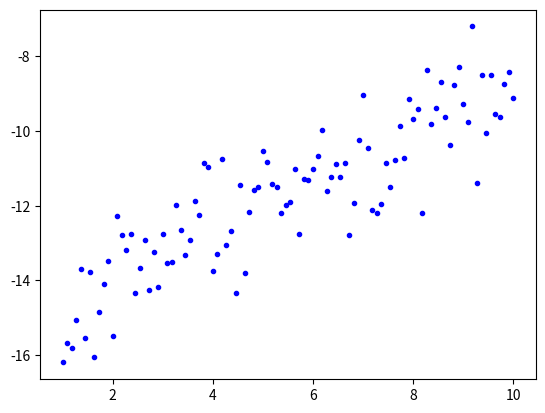

This chart was generated by the following Python code:
import numpy as np
np.set_printoptions(precision=5)
import matplotlib.pyplot as plt

def gauss_eliminacija(A, b):
    """Gauss eliminacija razširjene matrike [A|b]."""
    Ab = np.column_stack((A, b))
    
    for p, pivot_vrsta in enumerate(Ab[:-1]):
        for vrsta in Ab[p+1:]:
            if vrsta[p]:
                m = vrsta[p]/pivot_vrsta[p]
                vrsta[p:] = vrsta[p:] - pivot_vrsta[p:] * m
    return Ab

def gauss_resitev(Ab):
    """Rešitev sistema enačb po gaussovi eliminaciji - obratno vstavljanje."""
    n = Ab.shape[0]
    x = np.zeros(n)
    A = Ab[:, :-1].copy()
    b = Ab[:, -1].copy()
    for i in range(n)[::-1]:
        x[i] = (b[i] - np.dot(A[i, i+1:], x[i+1:])) / A[i, i]
    return x



# Podatki, vprašanje 2
L = 1 # m
M_A = 9.5 # Nm
A_y = 12 # N
alpha = np.pi/4 # rad





# Podatki, vprašanje 4
L = 1.5 # m
a = 0.55 # m
F = 85 # N
seznam_phi = [0, np.pi/6, np.pi/4, np.pi/3, np.pi/2]





# Podatki, vprašanje 6
X = np.linspace(1, 10, 100)
Y = 0.7*X - 15.5 + np.random.randn(len(X)) 
plt.plot(X, Y, 'b.')



def gauss_seidel(A, b, x0, niter=10):
    """Gauss-Seidel iterativna metoda."""
    odstopki = []
    x = x0.copy()
    AA = A.copy()
    np.fill_diagonal(AA, 0)
    for i in range(niter):
        x_star = x.copy()
        for i in range(len(b)):
            x[i] = (b[i] - np.dot(AA[i], x)) / A[i,i]
        odstopki.append(np.linalg.norm(x_star - x))
    return x, np.array(odstopki)

# Podatki, vprašanje 7
A = np.array([[-1, 2, 0, 0, 0, 0],
             [-1, 3, 1, 0, 0, 0],
             [0, -1, 4, 1, 0, 0],
             [0, 0, -2, 5, 0, 0],
             [0, 0, 0, 0, 5, 3],
             [0, 0, 0, 0, 1, -3]], dtype=float)

b = np.array([0, 18, 0, 12, 3, 5], dtype=float)
